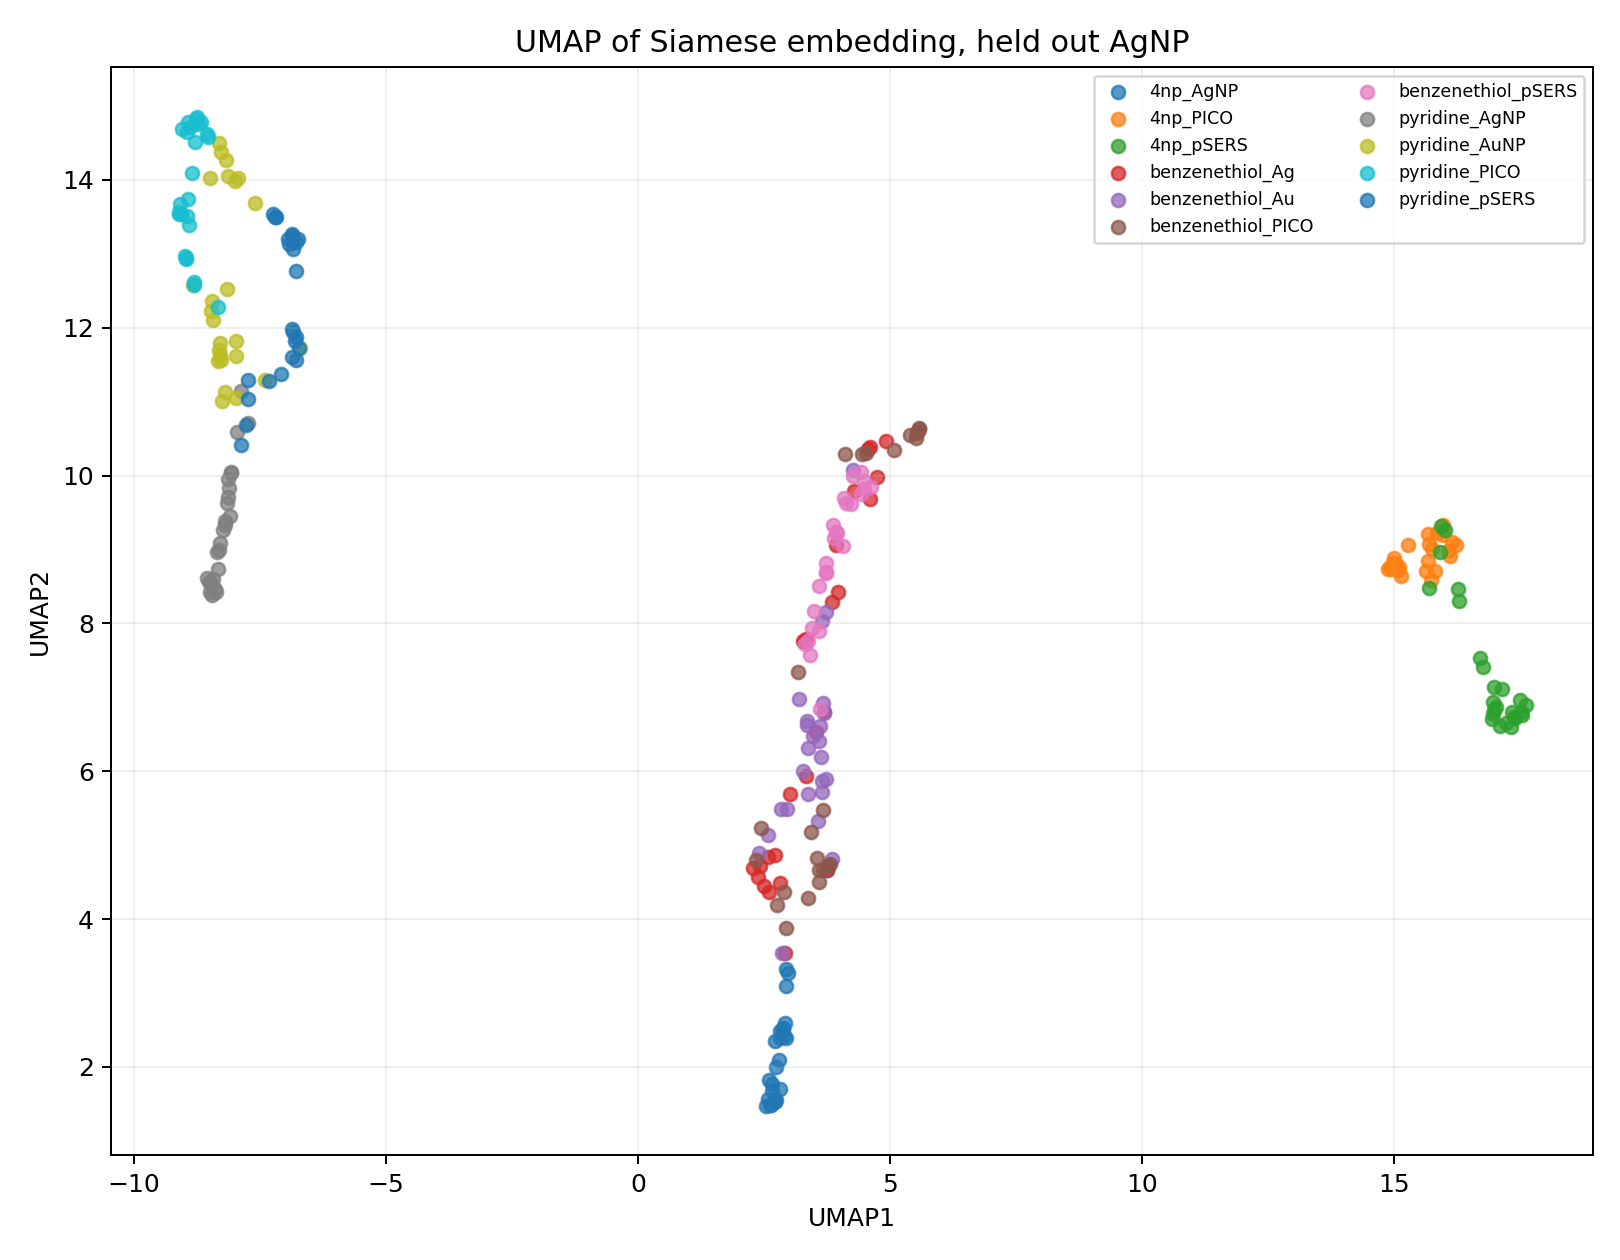

Source data for this figure (header and first rows):
umap1, umap2, label, substrate
16.98, 6.769, 4np, pSERS
17.39, 6.737, 4np, pSERS
16.78, 7.408, 4np, pSERS
15.94, 9.321, 4np, pSERS
16.72, 7.527, 4np, pSERS
16.95, 6.704, 4np, pSERS
16.98, 6.935, 4np, pSERS
17.41, 6.722, 4np, pSERS
15.69, 8.483, 4np, pSERS
16.99, 7.143, 4np, pSERS
17.14, 7.117, 4np, pSERS
17.53, 6.798, 4np, pSERS
16.29, 8.3, 4np, pSERS
16.02, 9.264, 4np, pSERS
17.54, 6.756, 4np, pSERS
16.27, 8.459, 4np, pSERS
17.35, 6.799, 4np, pSERS
16.98, 6.83, 4np, pSERS
17.5, 6.968, 4np, pSERS
17.62, 6.893, 4np, pSERS
15.93, 8.963, 4np, pSERS
17.23, 6.653, 4np, pSERS
17.33, 6.596, 4np, pSERS
17.02, 6.862, 4np, pSERS
17.11, 6.618, 4np, pSERS
4.487, 9.924, benzenethiol, pSERS
4.274, 9.995, benzenethiol, pSERS
3.408, 7.569, benzenethiol, pSERS
3.88, 9.325, benzenethiol, pSERS
4.631, 9.84, benzenethiol, pSERS
3.894, 9.15, benzenethiol, pSERS
3.585, 7.895, benzenethiol, pSERS
3.733, 8.819, benzenethiol, pSERS
3.928, 9.238, benzenethiol, pSERS
3.505, 8.17, benzenethiol, pSERS
3.728, 8.695, benzenethiol, pSERS
4.075, 9.052, benzenethiol, pSERS
3.322, 7.716, benzenethiol, pSERS
4.225, 9.618, benzenethiol, pSERS
3.742, 8.685, benzenethiol, pSERS
4.425, 9.753, benzenethiol, pSERS
4.123, 9.634, benzenethiol, pSERS
3.942, 9.222, benzenethiol, pSERS
4.426, 10.05, benzenethiol, pSERS
4.096, 9.695, benzenethiol, pSERS
3.614, 6.847, benzenethiol, pSERS
4.491, 9.822, benzenethiol, pSERS
3.454, 7.936, benzenethiol, pSERS
3.586, 8.51, benzenethiol, pSERS
3.375, 7.756, benzenethiol, pSERS
-6.78, 13.15, pyridine, pSERS
-6.812, 11.81, pyridine, pSERS
-6.742, 13.21, pyridine, pSERS
-6.845, 11.94, pyridine, pSERS
-7.19, 13.49, pyridine, pSERS
-6.788, 11.88, pyridine, pSERS
-7.249, 13.53, pyridine, pSERS
-6.718, 11.73, pyridine, pSERS
-7.202, 13.5, pyridine, pSERS
-7.324, 11.27, pyridine, pSERS
... 215 more rows
